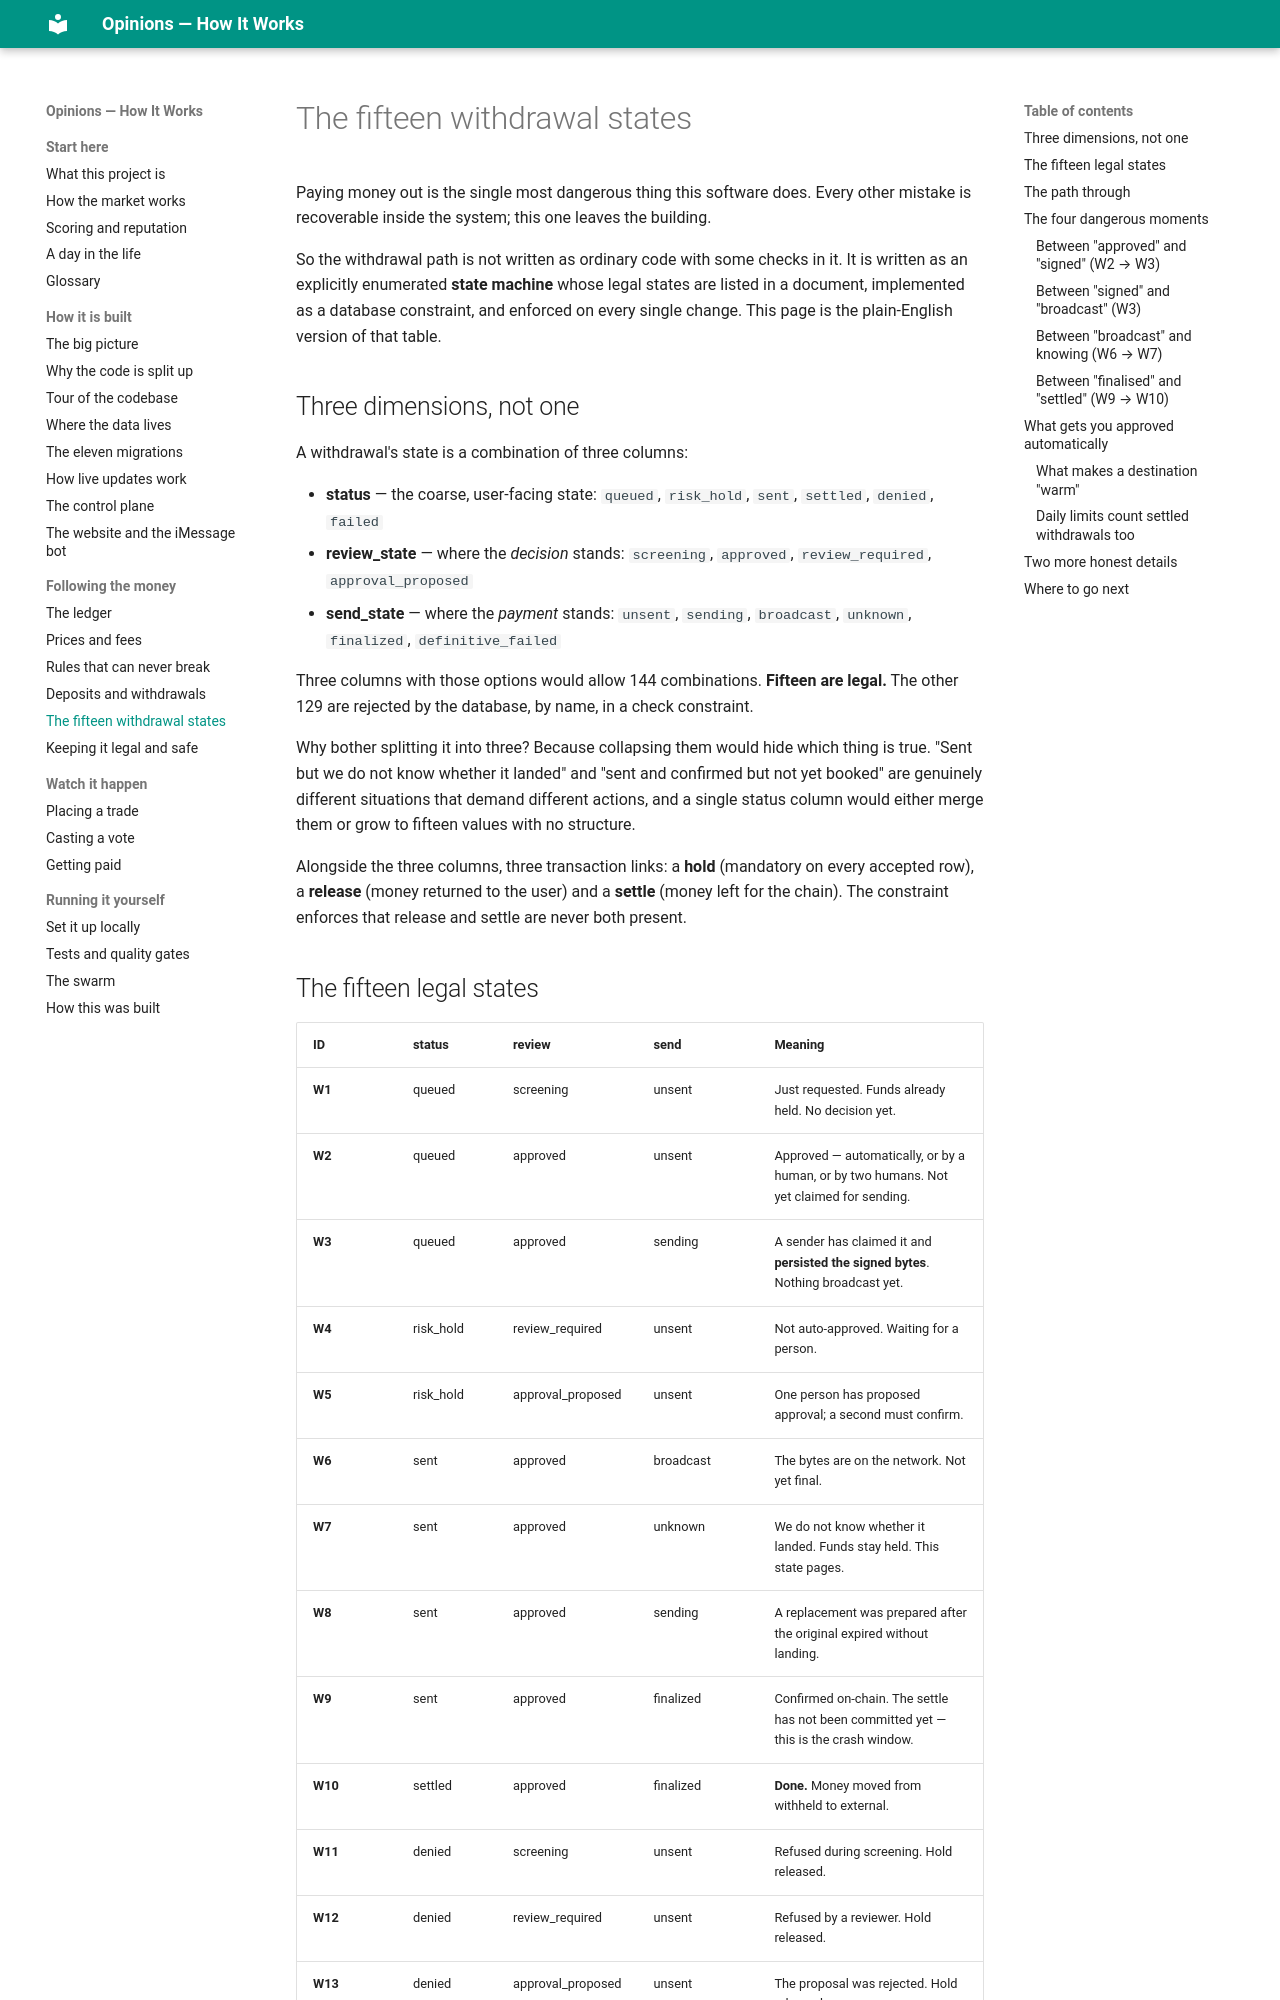

repository: mrrobot-ec/opinions · page: money/withdrawal-states/index.html · generator: mkdocs

# The fifteen withdrawal states

Paying money out is the single most dangerous thing this software does. Every other
mistake is recoverable inside the system; this one leaves the building.

So the withdrawal path is not written as ordinary code with some checks in it. It is
written as an explicitly enumerated **state machine** whose legal states are listed in a
document, implemented as a database constraint, and enforced on every single change. This
page is the plain-English version of that table.

## Three dimensions, not one

A withdrawal's state is a combination of three columns:

- **status** — the coarse, user-facing state: `queued`, `risk_hold`, `sent`, `settled`,
  `denied`, `failed`
- **review_state** — where the *decision* stands: `screening`, `approved`,
  `review_required`, `approval_proposed`
- **send_state** — where the *payment* stands: `unsent`, `sending`, `broadcast`,
  `unknown`, `finalized`, `definitive_failed`

Three columns with those options would allow 144 combinations. **Fifteen are legal.** The
other 129 are rejected by the database, by name, in a check constraint.

Why bother splitting it into three? Because collapsing them would hide which thing is
true. "Sent but we do not know whether it landed" and "sent and confirmed but not yet
booked" are genuinely different situations that demand different actions, and a single
status column would either merge them or grow to fifteen values with no structure.

Alongside the three columns, three transaction links: a **hold** (mandatory on every
accepted row), a **release** (money returned to the user) and a **settle** (money left for
the chain). The constraint enforces that release and settle are never both present.
